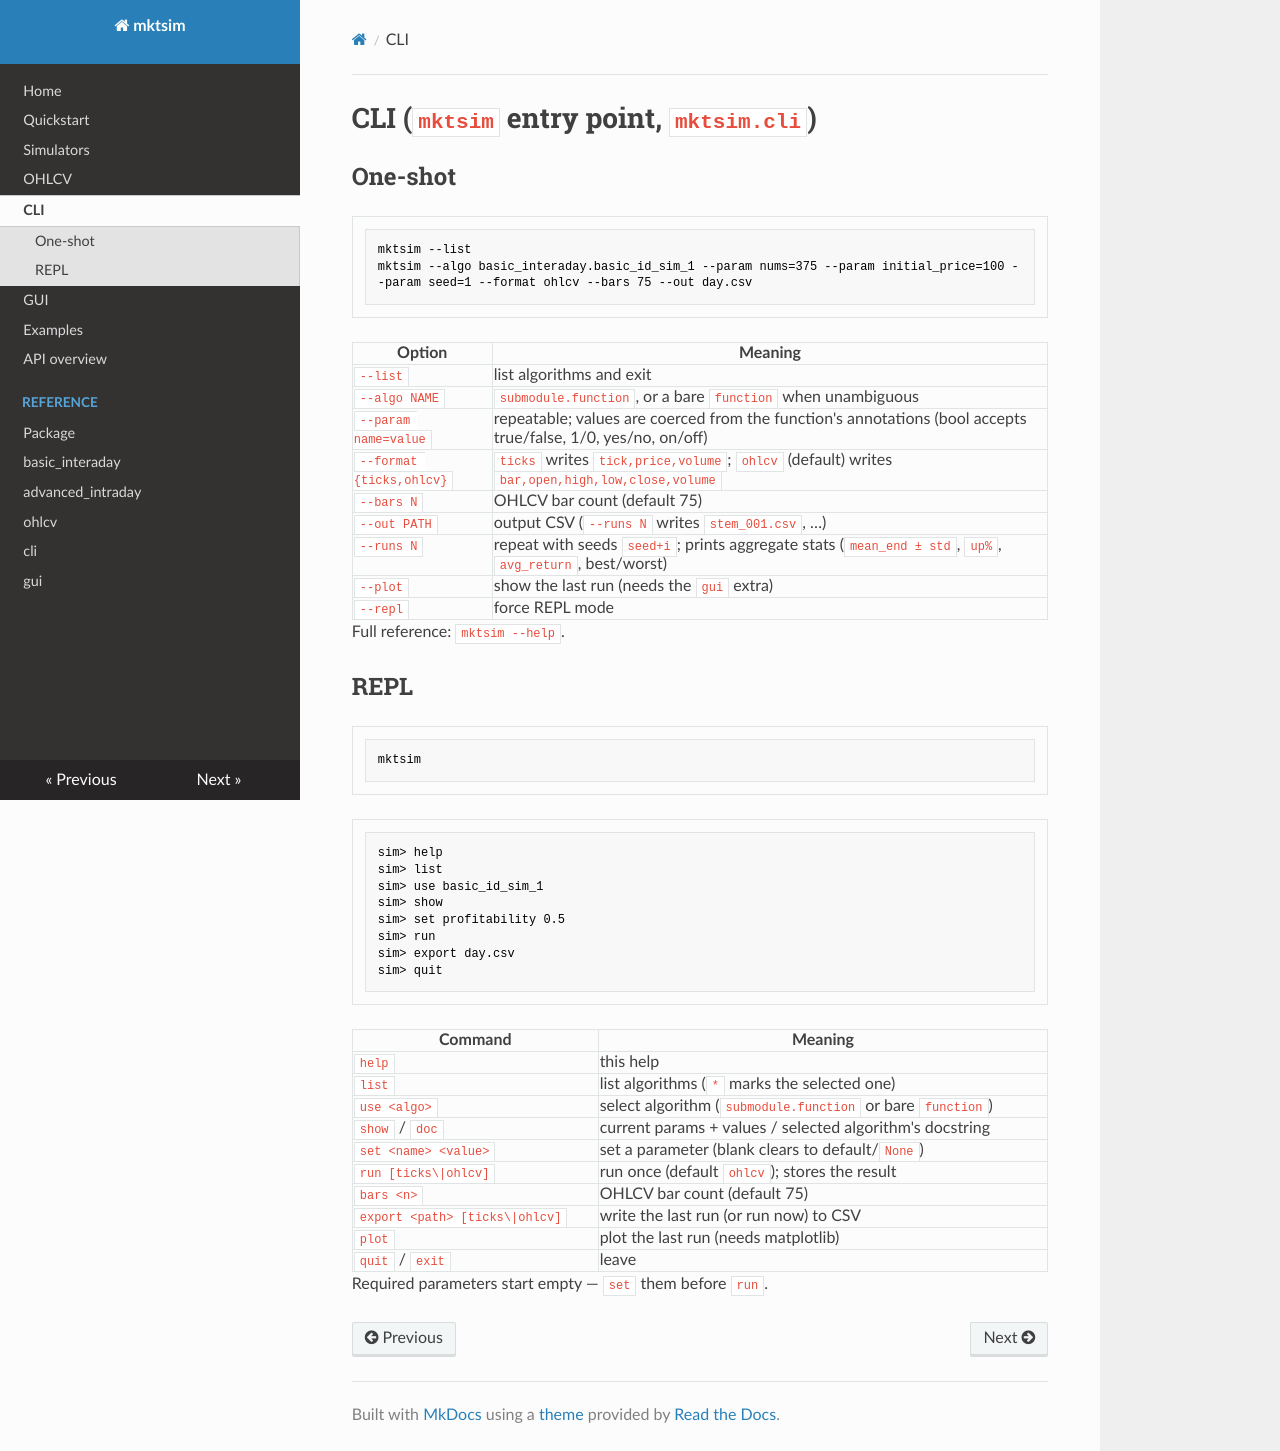

repository: ASH-SuperUser/mktsim · page: cli/index.html · generator: mkdocs

# CLI (`mktsim` entry point, `mktsim.cli`)

## One-shot

```powershell
mktsim --list
mktsim --algo basic_interaday.basic_id_sim_1 --param nums=375 --param initial_price=100 --param seed=1 --format ohlcv --bars 75 --out day.csv
```

| Option | Meaning |
|---|---|
| `--list` | list algorithms and exit |
| `--algo NAME` | `submodule.function`, or a bare `function` when unambiguous |
| `--param name=value` | repeatable; values are coerced from the function's annotations (bool accepts true/false, 1/0, yes/no, on/off) |
| `--format {ticks,ohlcv}` | `ticks` writes `tick,price,volume`; `ohlcv` (default) writes `bar,open,high,low,close,volume` |
| `--bars N` | OHLCV bar count (default 75) |
| `--out PATH` | output CSV (`--runs N` writes `stem_001.csv`, …) |
| `--runs N` | repeat with seeds `seed+i`; prints aggregate stats (`mean_end ± std`, `up%`, `avg_return`, best/worst) |
| `--plot` | show the last run (needs the `gui` extra) |
| `--repl` | force REPL mode |

Full reference: `mktsim --help`.

## REPL

```powershell
mktsim
```

```text
sim> help
sim> list
sim> use basic_id_sim_1
sim> show
sim> set profitability 0.5
sim> run
sim> export day.csv
sim> quit
```

| Command | Meaning |
|---|---|
| `help` | this help |
| `list` | list algorithms (`*` marks the selected one) |
| `use <algo>` | select algorithm (`submodule.function` or bare `function`) |
| `show` / `doc` | current params + values / selected algorithm's docstring |
| `set <name> <value>` | set a parameter (blank clears to default/`None`) |
| `run [ticks\|ohlcv]` | run once (default `ohlcv`); stores the result |
| `bars <n>` | OHLCV bar count (default 75) |
| `export <path> [ticks\|ohlcv]` | write the last run (or run now) to CSV |
| `plot` | plot the last run (needs matplotlib) |
| `quit` / `exit` | leave |

Required parameters start empty — `set` them before `run`.
